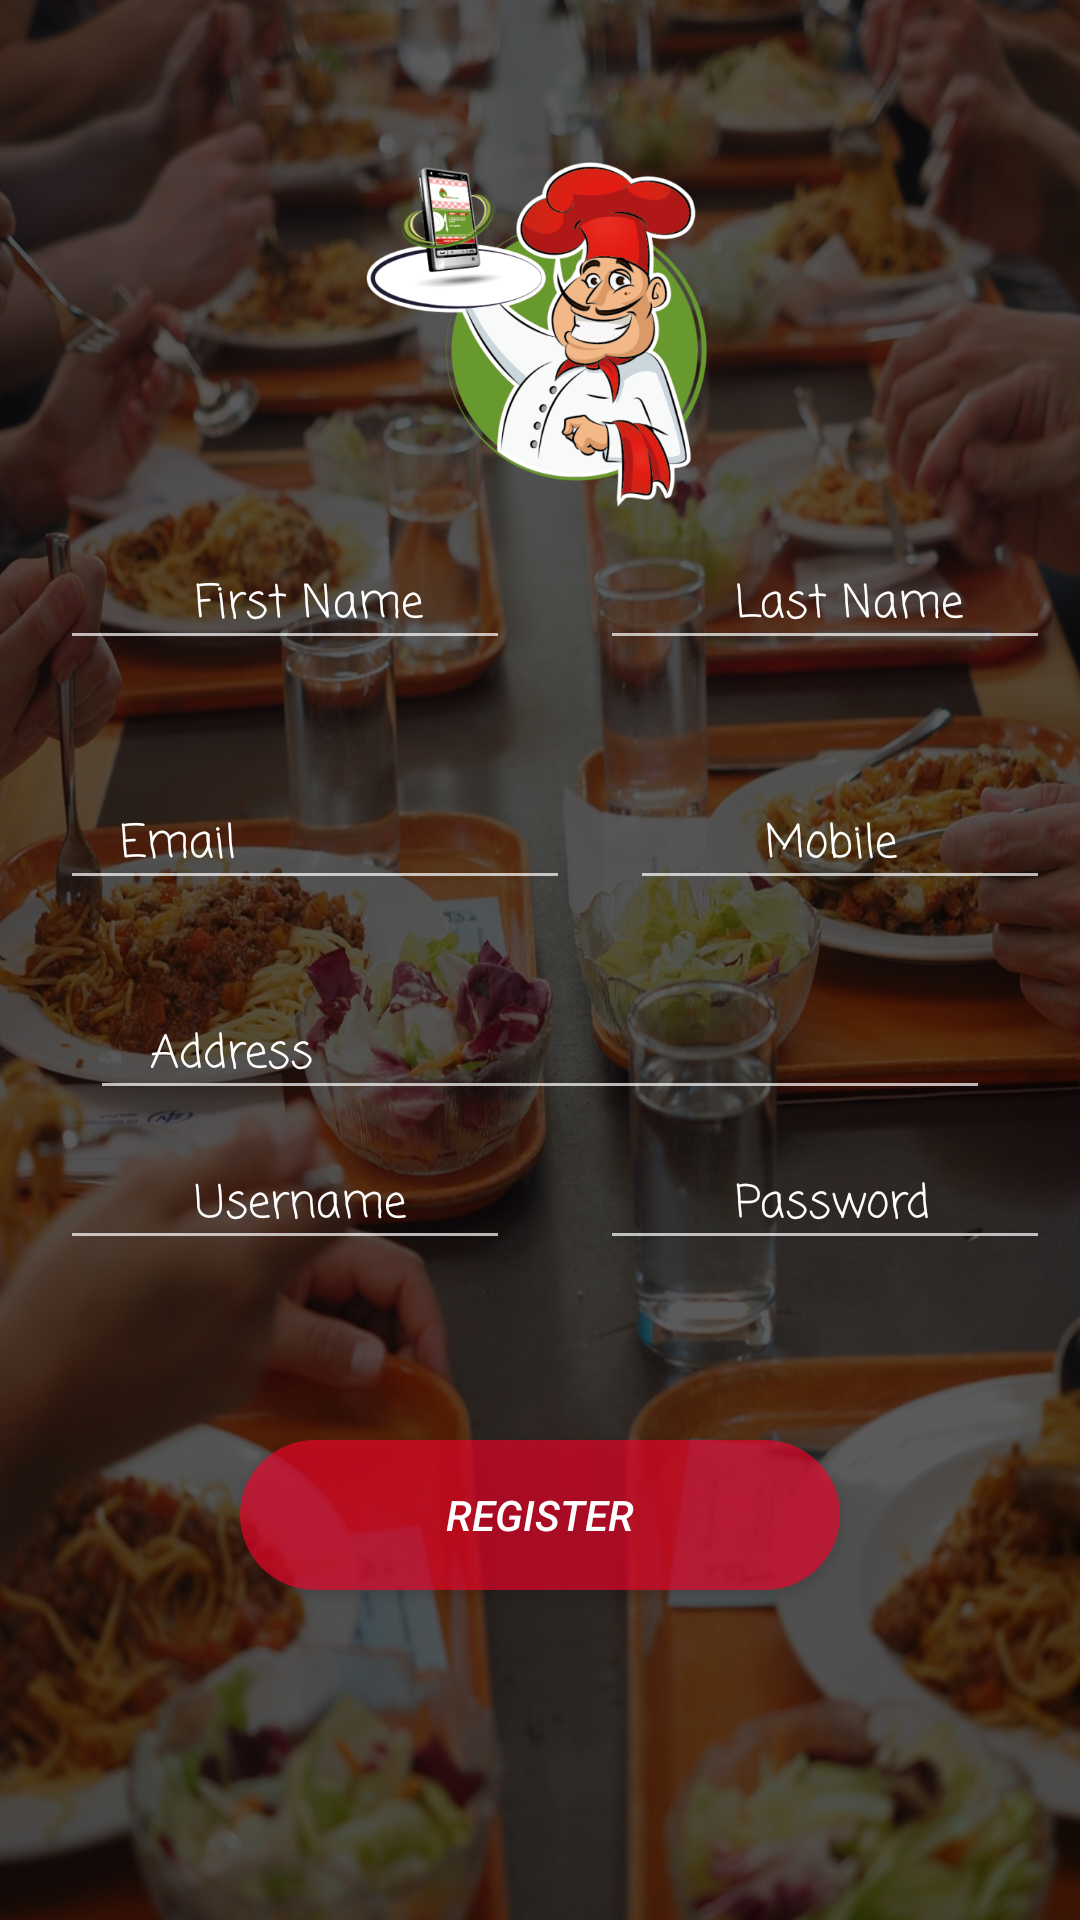

Layout XML and referenced resources for this Android screen:
<!-- AndroidManifest.xml: application theme AppTheme -->
<!-- res/layout/activity_register.xml -->
<?xml version="1.0" encoding="utf-8"?>
<RelativeLayout xmlns:android="http://schemas.android.com/apk/res/android"
    xmlns:app="http://schemas.android.com/apk/res-auto"
    xmlns:tools="http://schemas.android.com/tools"
    android:layout_width="match_parent"
    android:layout_height="match_parent"
    tools:context="com.example.rk.foodorder.Register">

    <LinearLayout
        android:layout_width="match_parent"
        android:layout_height="wrap_content"
        android:orientation="vertical"
        android:background="@drawable/background9">
        <ImageView
            android:layout_width="520dp"
            android:layout_height="120dp"
            android:layout_gravity="center"
            android:src="@drawable/icon"
            android:layout_marginTop="50dp"/>

        <LinearLayout
            android:layout_width="420dp"
            android:layout_height="70dp"
            android:orientation="horizontal"
            android:layout_marginTop="10dp">

            <EditText
                android:layout_width="150dp"
                android:layout_height="40dp"
                android:id="@+id/firstName"
                android:layout_gravity="left"
                android:layout_marginLeft="20dp"
                android:fontFamily="casual"
                android:maxLength="15"
                android:hint="First Name"
                android:paddingLeft="45dp"
                android:textColorHighlight="@color/dark_green"
                android:textColorHint="@color/white"
                android:textSize="15dp" />

            <EditText
                android:layout_width="150dp"
                android:layout_height="40dp"
                android:id="@+id/lastName"
                android:layout_gravity="right"
                android:layout_marginLeft="30dp"
                android:fontFamily="casual"
                android:maxLength="15"
                android:hint="Last Name"
                android:paddingLeft="45dp"
                android:textColorHighlight="@color/dark_green"
                android:textColorHint="@color/white"
                android:textSize="15dp"/>
        </LinearLayout>
        <LinearLayout
            android:layout_width="420dp"
            android:layout_height="70dp"
            android:orientation="horizontal"
            android:layout_marginTop="10dp">

            <EditText
                android:layout_width="170dp"
                android:layout_height="40dp"
                android:layout_gravity="left"
                android:layout_marginLeft="20dp"
                android:fontFamily="casual"
                android:id="@+id/emailId"
                android:hint="Email"
                android:inputType="textEmailAddress"
                android:paddingLeft="20dp"
                android:textColorHighlight="@color/dark_green"
                android:textColorHint="@color/white"
                android:textSize="15dp" />

            <EditText
                android:layout_width="140dp"
                android:layout_height="40dp"
                android:layout_gravity="right"
                android:layout_marginLeft="20dp"
                android:fontFamily="casual"
                android:maxLength="10"
                android:hint="Mobile"
                android:id="@+id/mobileNum"
                android:inputType="number"

                android:paddingLeft="45dp"
                android:textColorHighlight="@color/dark_green"
                android:textColorHint="@color/white"
                android:textSize="15dp" />
        </LinearLayout>

        <EditText
            android:layout_width="300dp"
            android:layout_height="40dp"

            android:layout_gravity="center"
            android:layout_marginLeft="0dp"
            android:fontFamily="casual"
            android:hint="Address"
            android:id="@+id/address"
            android:inputType="textMultiLine"
            android:lines="3"
            android:minLines="1"
            android:scrollbars="vertical"
            android:paddingLeft="20dp"
            android:textColorHighlight="@color/dark_green"
            android:textColorHint="@color/white"
            android:textSize="15dp" />
        <LinearLayout
            android:layout_width="420dp"
            android:layout_height="70dp"
            android:orientation="horizontal"
            android:layout_marginTop="10dp">

            <EditText
                android:layout_width="150dp"
                android:layout_height="40dp"
                android:layout_gravity="left"
                android:layout_marginLeft="20dp"
                android:fontFamily="casual"
                android:maxLength="15"
                android:hint="Username"
                android:id="@+id/userName"
                android:paddingLeft="45dp"
                android:textColorHighlight="@color/dark_green"
                android:textColorHint="@color/white"
                android:textSize="15dp" />

            <EditText
                android:layout_width="150dp"
                android:layout_height="40dp"
                android:layout_gravity="right"
                android:layout_marginLeft="30dp"
                android:fontFamily="casual"
                android:id="@+id/userPassword"
                android:maxLength="20"
                android:hint="Password"
                android:inputType="textPassword"
                android:paddingLeft="45dp"
                android:textColorHighlight="@color/dark_green"
                android:textColorHint="@color/white"
                android:textSize="15dp" />
        </LinearLayout>
        <Button
            android:id="@+id/btnRegister"
            android:layout_width="200dp"
            android:layout_height="50dp"
            android:layout_gravity="center"
            android:layout_marginTop="30dp"
            android:background="@drawable/btnstyle"
            android:focusableInTouchMode="true"
            android:text="Register"
            android:onClick="register"
            android:textColor="@color/white"
            android:textStyle="italic" />
    </LinearLayout>

</RelativeLayout>
<!-- resources referenced by this layout -->
<resources>
  <color name="dark_green">#6aa79f</color>
  <color name="white">#ffffff</color>
  <!-- drawable background9: jpg bitmap (drawable, 562431 bytes) -->
  <!-- drawable btnstyle (drawable) -->
  <?xml version="1.0" encoding="utf-8"?>
  <selector xmlns:android="http://schemas.android.com/apk/res/android">
      <item>
          <shape android:shape="rectangle">
              <solid android:color="#a0fa002a"/>
              <stroke android:color="@color/white"/>
              <corners android:radius="30dp"/>
          </shape>
      </item>
  </selector>
  <!-- drawable icon: png bitmap (drawable, 145574 bytes) -->
  <style name="AppTheme" parent="Theme.AppCompat.NoActionBar">
          
          <item name="android:windowNoTitle">true</item>
          <item name="android:windowFullscreen">true</item>
          <item name="colorPrimary">@color/colorPrimary</item>
          <item name="colorPrimaryDark">@color/colorPrimaryDark</item>
          <item name="colorAccent">@color/colorAccent</item>
      </style>
  <color name="colorPrimary">#3F51B5</color>
  <color name="colorPrimaryDark">#303F9F</color>
  <color name="colorAccent">#FF4081</color>
</resources>
